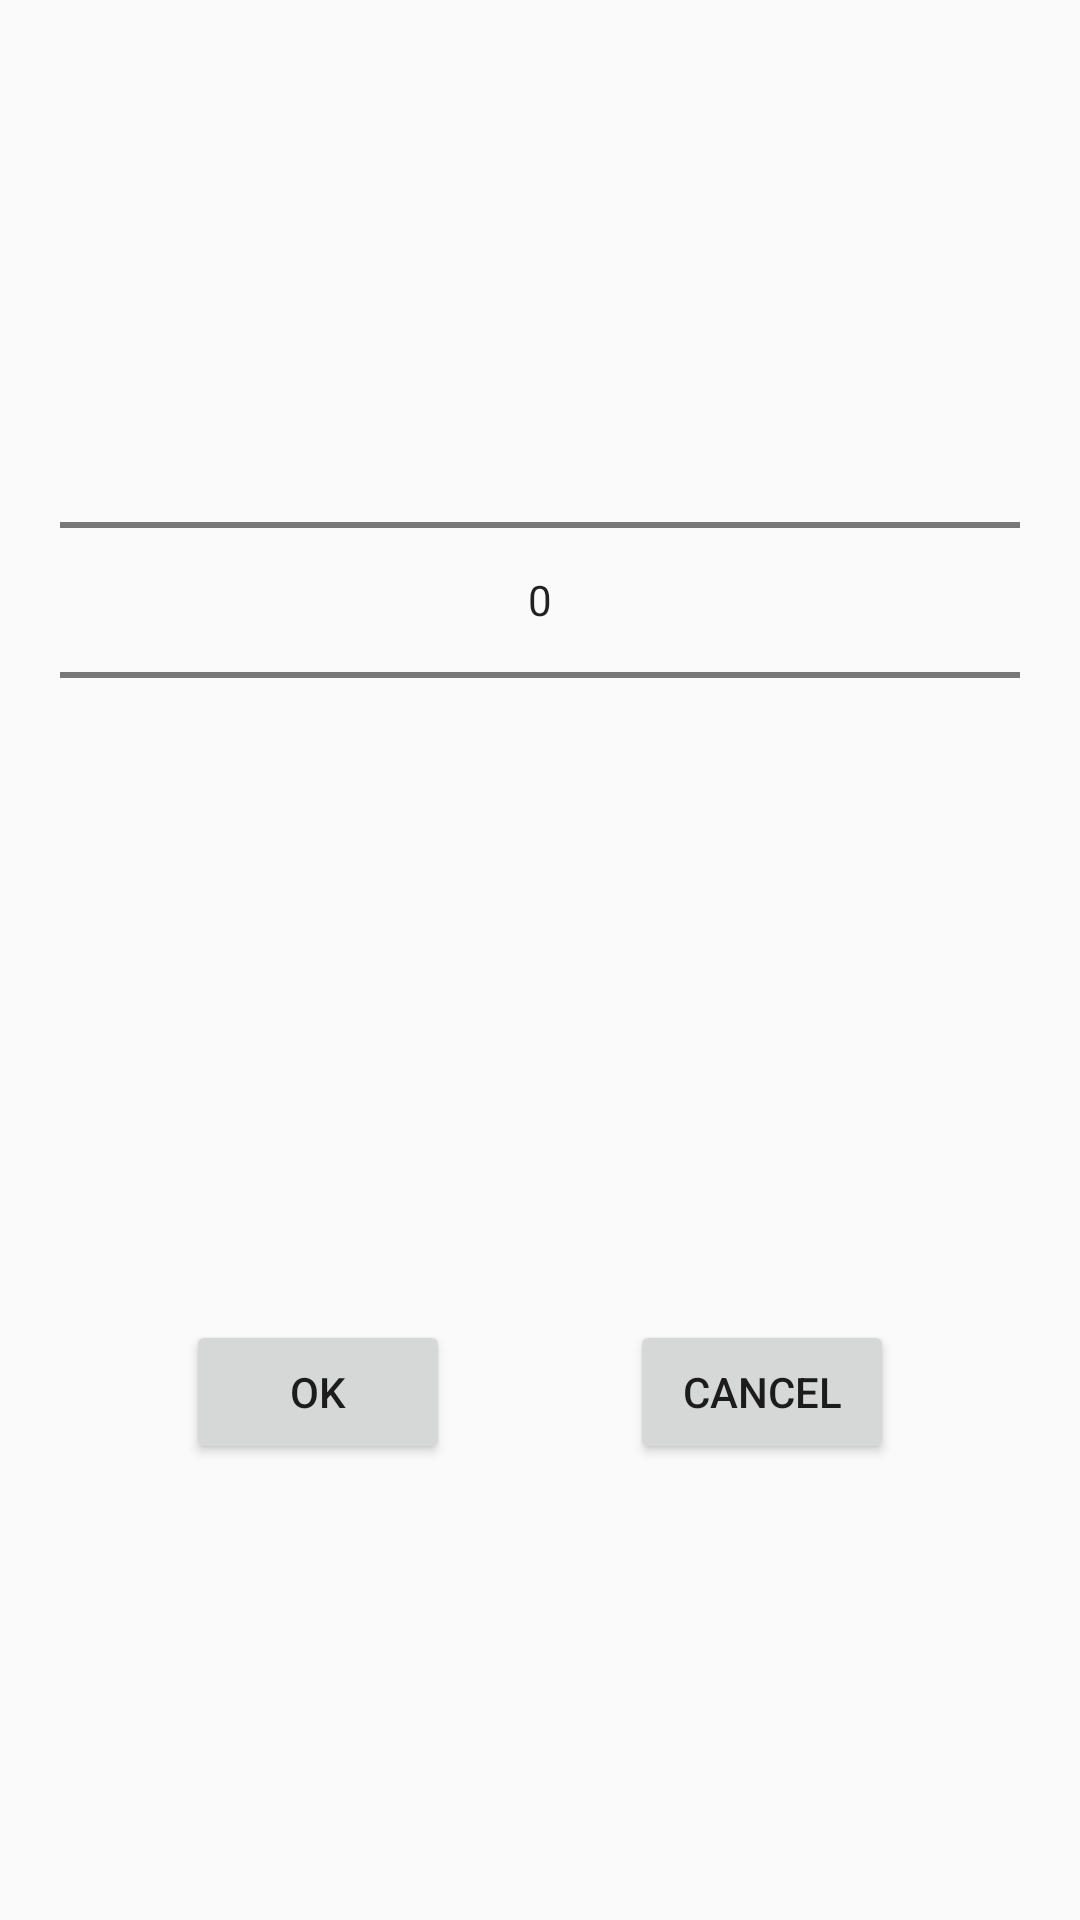

Write the Android layout XML for this screen, with the resource values it uses.
<!-- AndroidManifest.xml: application theme AppTheme -->
<!-- res/layout/dialog_set_state.xml -->
<?xml version="1.0" encoding="utf-8"?>
<androidx.constraintlayout.widget.ConstraintLayout
    xmlns:android="http://schemas.android.com/apk/res/android"
    xmlns:app="http://schemas.android.com/apk/res-auto"
    xmlns:tools="http://schemas.android.com/tools"
    android:layout_width="match_parent"
    android:layout_height="match_parent">

    <LinearLayout
        android:layout_width="wrap_content"
        android:layout_height="wrap_content"
        android:layout_marginStart="20dp"
        android:layout_marginTop="10dp"
        android:layout_marginEnd="20dp"
        android:orientation="horizontal"
        app:layout_constraintEnd_toEndOf="parent"
        app:layout_constraintStart_toStartOf="parent"
        app:layout_constraintTop_toBottomOf="@+id/constraintLayout4">

        <Button
            android:id="@+id/okButton"
            android:layout_width="wrap_content"
            android:layout_height="wrap_content"
            android:layout_marginTop="30dp"
            android:layout_marginRight="30dp"
            android:layout_marginBottom="30dp"
            android:text="Ok" />

        <Button
            android:id="@+id/cancelButton"
            android:layout_width="wrap_content"
            android:layout_height="wrap_content"
            android:layout_marginLeft="30dp"
            android:layout_marginTop="30dp"
            android:layout_marginBottom="30dp"
            android:text="Cancel" />
    </LinearLayout>

    <androidx.constraintlayout.widget.ConstraintLayout
        android:id="@+id/constraintLayout4"
        android:layout_width="0dp"
        android:layout_height="400dp"
        android:layout_marginStart="20dp"
        android:layout_marginEnd="20dp"
        app:layout_constraintEnd_toEndOf="parent"
        app:layout_constraintStart_toStartOf="parent"
        app:layout_constraintTop_toTopOf="parent">

        <NumberPicker
            android:id="@+id/statePicker"
            android:layout_width="match_parent"
            android:layout_height="180dp"
            app:layout_constraintBottom_toBottomOf="parent"
            app:layout_constraintEnd_toEndOf="parent"
            app:layout_constraintStart_toStartOf="parent"
            app:layout_constraintTop_toTopOf="parent">

        </NumberPicker>

    </androidx.constraintlayout.widget.ConstraintLayout>
</androidx.constraintlayout.widget.ConstraintLayout>
<!-- resources referenced by this layout -->
<resources>
  <style name="AppTheme" parent="Theme.MaterialComponents.Light.DarkActionBar.Bridge">
  
  
          
          <item name="colorPrimary">@color/colorPrimary</item>
          <item name="colorPrimaryDark">@color/colorPrimaryDark</item>
          <item name="colorAccent">@color/colorAccent</item>
      </style>
  <color name="colorPrimary">#03A9F4</color>
  <color name="colorPrimaryDark">#3700B3</color>
  <color name="colorAccent">#03DAC5</color>
</resources>
